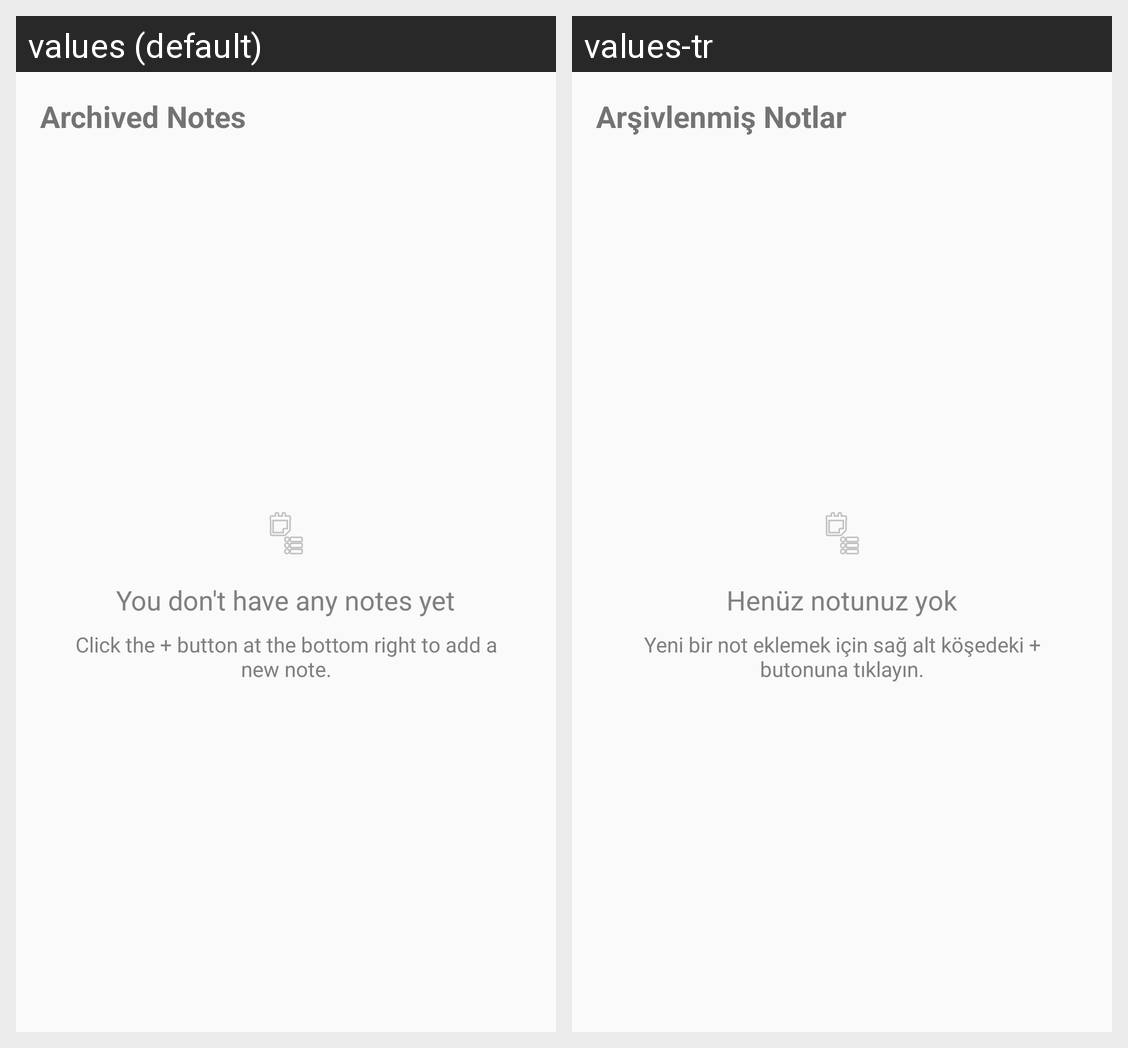

Here is an Android app screen in its default locale and in the app's own translations. Write out the translated-string differences for the strings that appear on this screen.
Android screen res/layout/activity_archive.xml rendered under 2 locales, left to right: values (default), values-tr. Device: Nexus 5 (rendered at 1080×1920; each locale shown at half size, 540×960, under a caption strip naming it); theme Theme.AppCompat.DayNight.DarkActionBar.
Strings drawn on this screen, with the default value and each locale's value (text and hints the layout hard-codes, and strings that could not be matched under every locale, appear in the picture but are not listed):

archived_notes_title
  values: Archived Notes
  values-tr: Arşivlenmiş Notlar

empty_notes
  values: You don't have any notes yet
  values-tr: Henüz notunuz yok

empty_notes_instruction
  values: Click the + button at the bottom right to add a new note.
  values-tr: Yeni bir not eklemek için sağ alt köşedeki + butonuna tıklayın.
